Dataset: classifier_dataset (GitHub, yagit21/mtg_scanner_application). Classes: Abandoned Outpost, Alluring Siren, Angelic Accord, archangel s light, Artifact Mutation, Augury Owl, Blood Artist, Boros Charm, Canal Monitor, Crippling Chill, Crosswinds, Cryptolith Fragment, Cyclops of One-Eyed Pass, Deception, Descendant of Soramaro, Dread Presence, Drunau Corpse Trawler, Duergar Hedge-Mage, Embodiment of Fury, Extinguish, Foul-Tongue Shriek, Frenemy of the Guildpact, Ghoulsteed, Gladecover Scout, Glimmer of Genius, Guiltfeeder, Harness the Storm, Hatchery Spider, I m rubber you re glue, imp s mischief, Impulsive Maneuvers, Karmic Justice, Kruin Striker, Lava Tubes, Lord of the Pit, Maelstrom Pulse, Mass Hysteria, Mazirek Kraul Death Priest, Merrow Harbinger, Mirri the Cursed Avatar, Mouth, Primal Druid, Puppeteer Clique, Ray of Erasure, Reach of Shadows, Rib Cage Spider, Riptide Mangler, rofellos s gift, Savvy Hunter, Shivan Raptor, Smelt, Spectral Reserves, Thriving Rats, Torch Fiend, Trap Essence, Ulvenwald Abomination, Vexing Scuttler, Vivid Creek, Warthog, Zhalfirin Decoy.

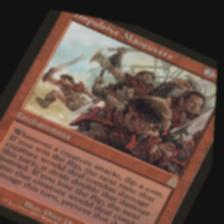
Label: Impulsive Maneuvers

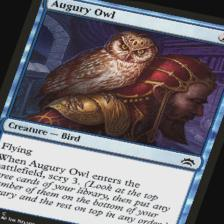
Label: Augury Owl

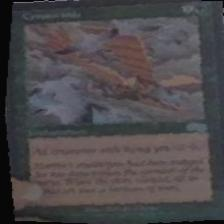
Label: Crosswinds

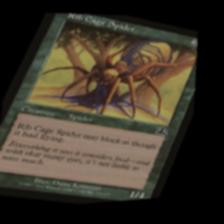
Label: Rib Cage Spider

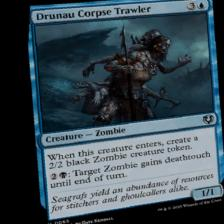
Label: Drunau Corpse Trawler

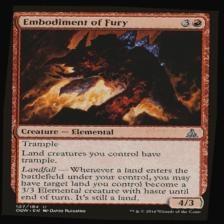
Label: Embodiment of Fury
